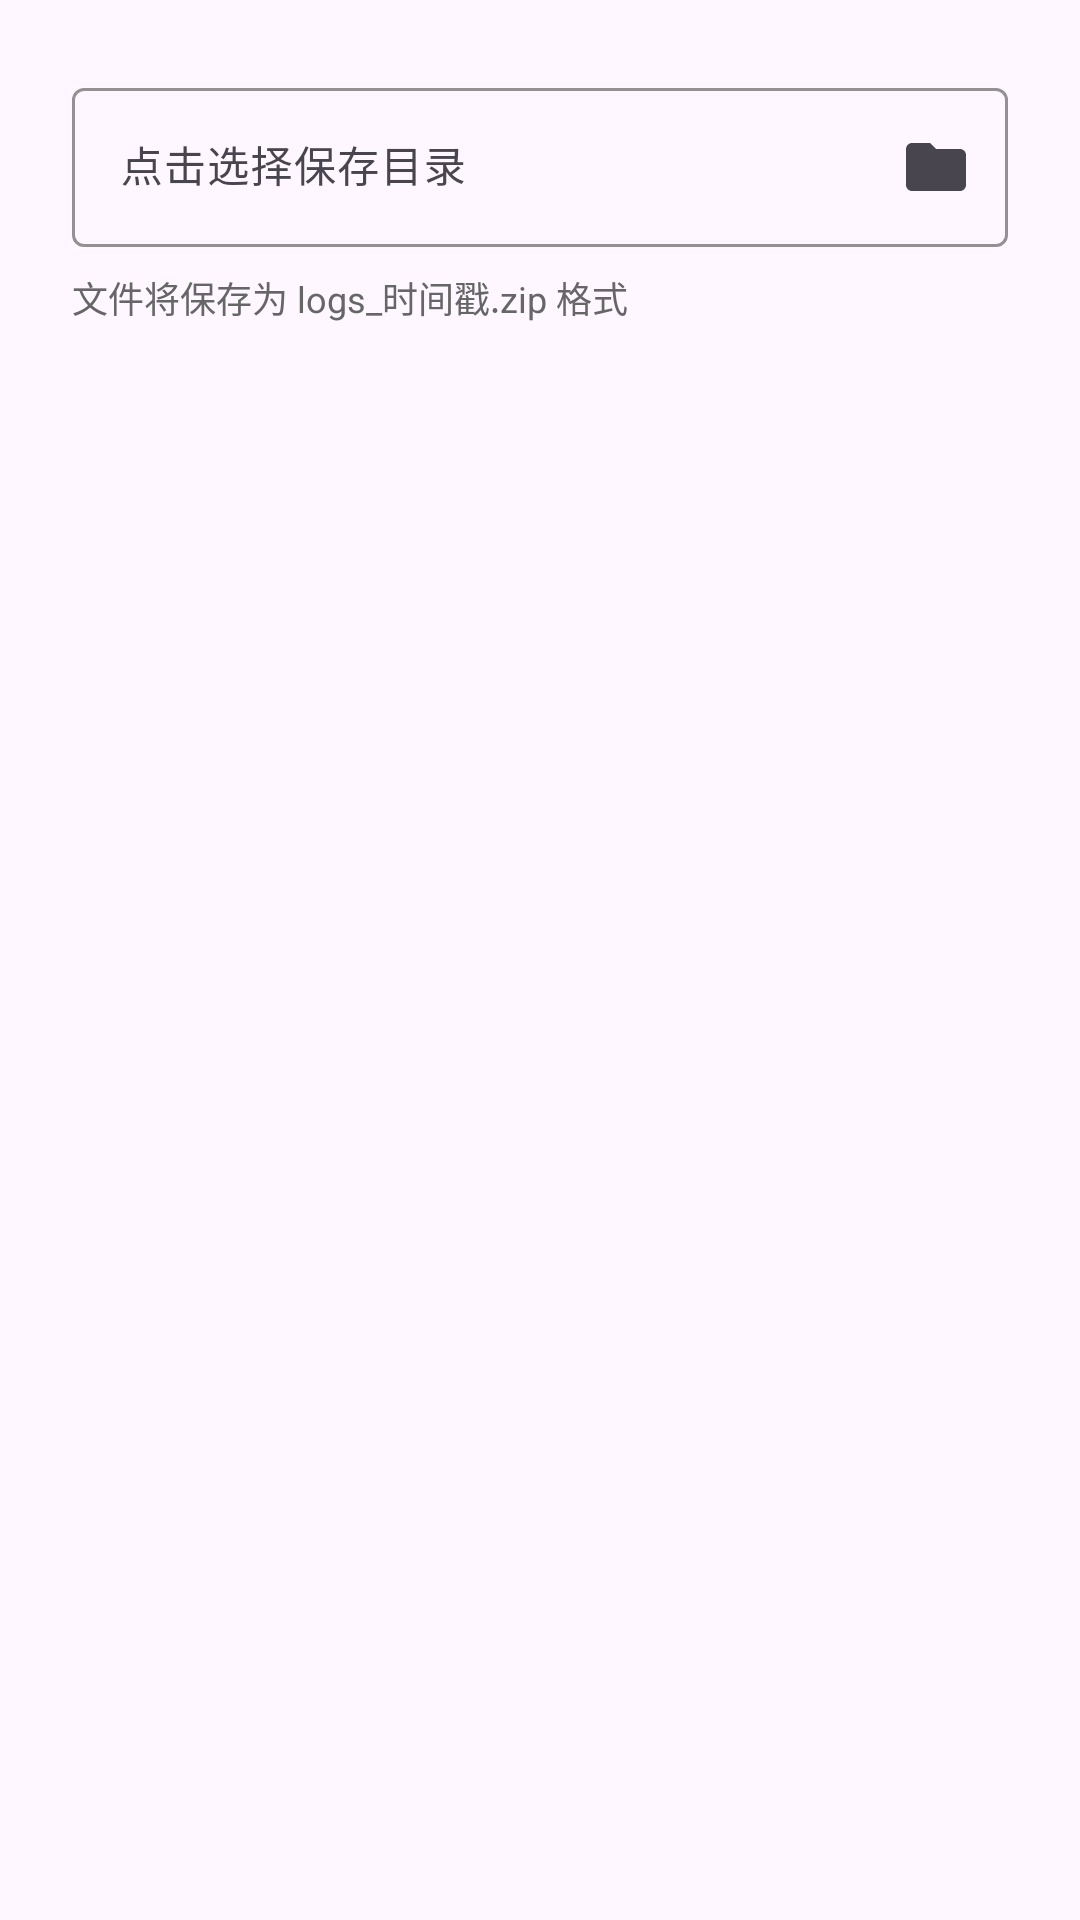

Write the Android layout XML for this screen, with the resource values it uses.
<!-- AndroidManifest.xml: application theme AppTheme -->
<!-- res/layout/dialog_path_input.xml -->
<?xml version="1.0" encoding="utf-8"?>
<LinearLayout
     xmlns:android="http://schemas.android.com/apk/res/android"
     xmlns:app="http://schemas.android.com/apk/res-auto"
     android:layout_height="wrap_content"
     android:layout_width="match_parent"
     android:padding="24dp"
     android:orientation="vertical">

    <com.google.android.material.textfield.TextInputLayout
         android:layout_height="wrap_content"
         android:layout_width="match_parent"
         app:endIconMode="custom"
         app:hintEnabled="true"
         app:endIconDrawable="@drawable/folder"
         app:boxStrokeColor="@color/colorPrimary"
         app:hintTextColor="@color/colorPrimary"
         style="@style/Widget.Material3.TextInputLayout.OutlinedBox"
         android:id="@+id/text_input_layout">

        <com.google.android.material.textfield.TextInputEditText
             android:layout_height="wrap_content"
             android:layout_width="match_parent"
             android:hint="点击选择保存目录"
             android:clickable="true"
             android:ellipsize="middle"
             android:textSize="14sp"
             android:maxLines="2"
             android:focusable="false"
             android:id="@+id/path_edit_text" />

    </com.google.android.material.textfield.TextInputLayout>

    <TextView
         android:layout_height="wrap_content"
         android:layout_width="match_parent"
         android:textSize="12sp"
         android:textColor="@color/text_secondary"
         android:layout_marginTop="8dp"
         android:text="文件将保存为 logs_时间戳.zip 格式" />

</LinearLayout>
<!-- resources referenced by this layout -->
<resources>
  <color name="colorPrimary">#2196F3</color>
  <color name="text_secondary">#666666</color>
  <!-- drawable folder (drawable) -->
  <vector xmlns:android="http://schemas.android.com/apk/res/android"
      android:width="24dp"
      android:height="24dp"
      android:viewportWidth="24"
      android:viewportHeight="24"
      android:tint="#FF000000">
    <path
        android:fillColor="@android:color/white"
        android:pathData="M10,4H4c-1.1,0 -1.99,0.9 -1.99,2L2,18c0,1.1 0.9,2 2,2h16c1.1,0 2,-0.9 2,-2V8c0,-1.1 -0.9,-2 -2,-2h-8l-2,-2z"/>
  </vector>
  <style name="AppTheme" parent="Base.AppTheme">
      <item name="android:windowFullscreen">false</item>
      <item name="android:statusBarColor">@android:color/transparent</item>
      <item name="android:navigationBarColor">@android:color/transparent</item>
      <item name="android:windowLayoutInDisplayCutoutMode">shortEdges</item>
      <item name="android:buttonTint">@null</item>
      <item name="buttonTint">@null</item>
    </style>
  <style name="Base.AppTheme" parent="Theme.Material3.DayNight.NoActionBar">
      <item name="materialSwitchStyle">@style/Widget.App.MaterialSwitch</item>
      
      <item name="shapeAppearanceSmallComponent">@style/ShapeAppearance.SmallComponent</item>
      <item name="shapeAppearanceMediumComponent">@style/ShapeAppearance.MediumComponent</item>
      <item name="shapeAppearanceLargeComponent">@style/ShapeAppearance.LargeComponent</item>
      
      <item name="materialButtonStyle">@style/Widget.App.Button</item>
      <item name="android:windowAnimationStyle">@style/WindowAnimationTransition</item>
      <item name="android:windowContentTransitions">true</item>
      
      <item name="alertDialogTheme">@style/ThemeOverlay.App.MaterialAlertDialog</item>
    </style>
  <style name="Widget.App.MaterialSwitch" parent="Widget.Material3.CompoundButton.MaterialSwitch">
  
    </style>
  <style name="ShapeAppearance.SmallComponent" parent="ShapeAppearance.Material3.SmallComponent">
      <item name="cornerFamily">rounded</item>
      <item name="cornerSize">8dp</item>
    </style>
  <style name="ShapeAppearance.MediumComponent" parent="ShapeAppearance.Material3.MediumComponent">
      <item name="cornerFamily">rounded</item>
      <item name="cornerSize">12dp</item>
    </style>
  <style name="ShapeAppearance.LargeComponent" parent="ShapeAppearance.Material3.LargeComponent">
      <item name="cornerFamily">rounded</item>
      <item name="cornerSize">16dp</item>
    </style>
  <style name="Widget.App.Button" parent="Widget.Material3.Button">
      <item name="android:insetTop">0dp</item>
      <item name="android:insetBottom">0dp</item>
      <item name="cornerRadius">12dp</item>
    </style>
  <style name="WindowAnimationTransition">
      <item name="android:windowEnterAnimation">@anim/slide_in_right</item>
      <item name="android:windowExitAnimation">@anim/slide_out_left</item>
      <item name="android:windowAllowEnterTransitionOverlap">true</item>
      <item name="android:windowAllowReturnTransitionOverlap">true</item>
    </style>
  <style name="ThemeOverlay.App.MaterialAlertDialog" parent="ThemeOverlay.Material3.MaterialAlertDialog">
      <item name="android:background">@android:color/white</item>
    </style>
</resources>
